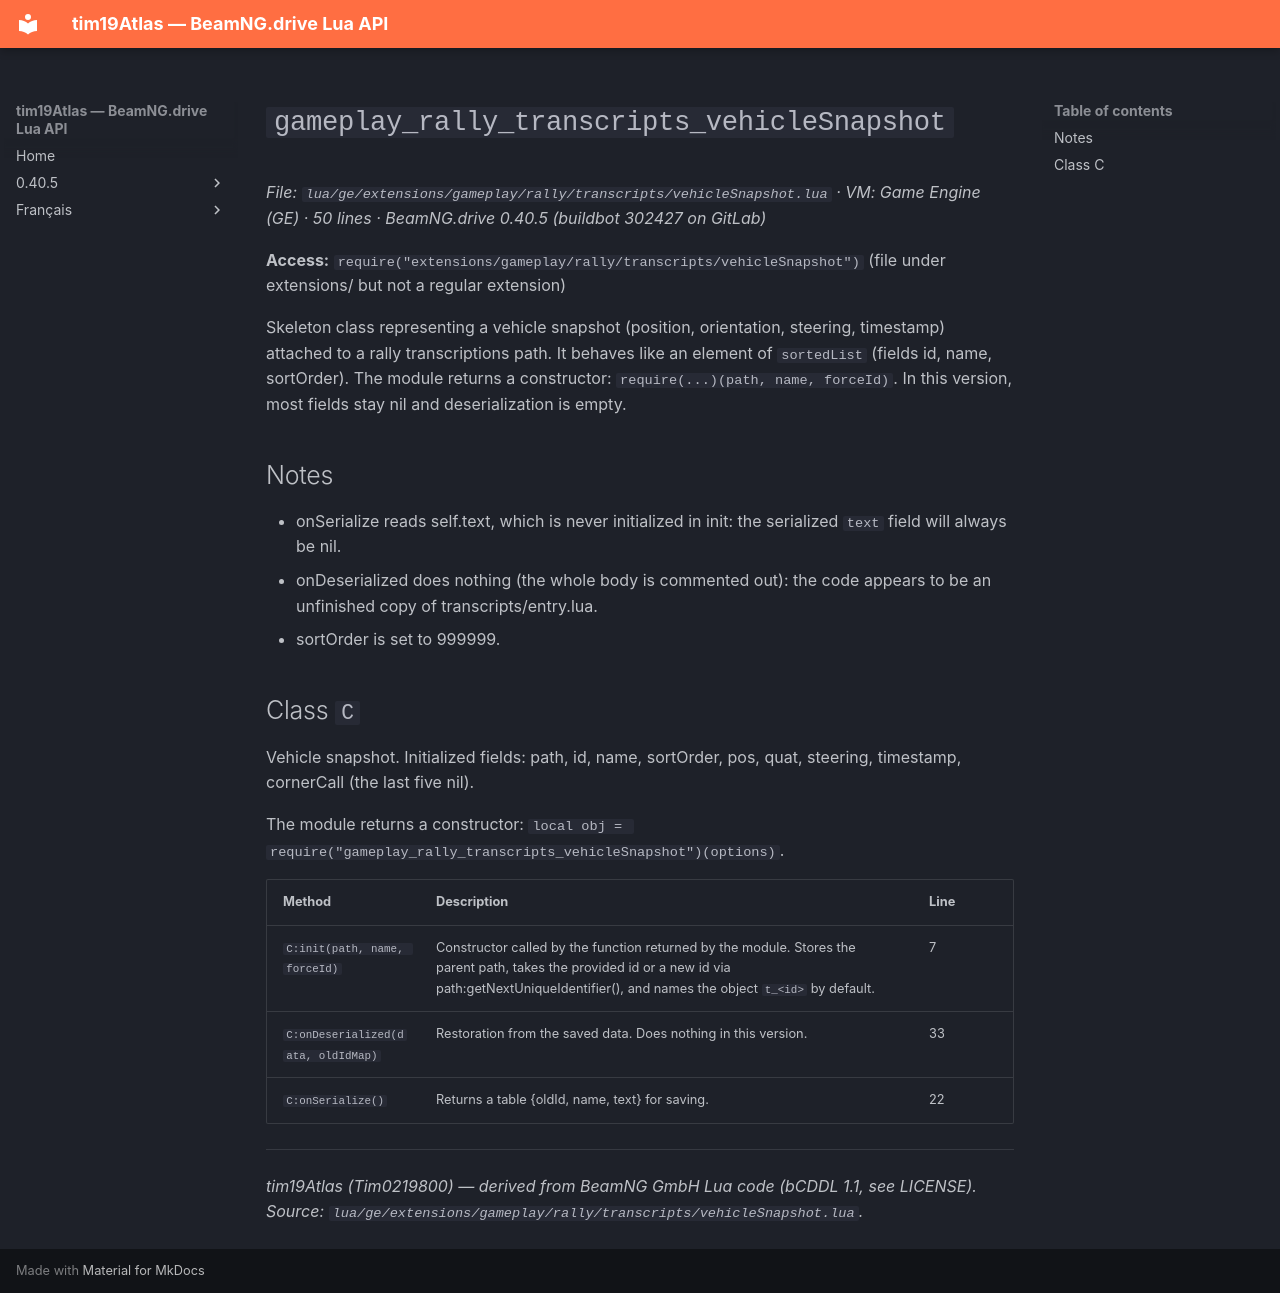

repository: Tim0219800/beamng-lua-atlas · page: 0.40.5/ge/extensions/gameplay/rally/transcripts/vehicleSnapshot.html · generator: mkdocs

# `gameplay_rally_transcripts_vehicleSnapshot`

*File: `lua/ge/extensions/gameplay/rally/transcripts/vehicleSnapshot.lua` · VM: Game Engine (GE) · 50 lines · BeamNG.drive 0.40.5 (buildbot 302427 on GitLab)*

**Access:** `require("extensions/gameplay/rally/transcripts/vehicleSnapshot")` (file under extensions/ but not a regular extension)

Skeleton class representing a vehicle snapshot (position, orientation, steering, timestamp) attached to a rally transcriptions path. It behaves like an element of `sortedList` (fields id, name, sortOrder). The module returns a constructor: `require(...)(path, name, forceId)`. In this version, most fields stay nil and deserialization is empty.

## Notes

- onSerialize reads self.text, which is never initialized in init: the serialized `text` field will always be nil.
- onDeserialized does nothing (the whole body is commented out): the code appears to be an unfinished copy of transcripts/entry.lua.
- sortOrder is set to 999999.

## Class `C`

Vehicle snapshot. Initialized fields: path, id, name, sortOrder, pos, quat, steering, timestamp, cornerCall (the last five nil).

The module returns a constructor: `local obj = require("gameplay_rally_transcripts_vehicleSnapshot")(options)`.

| Method | Description | Line |
|---|---|---|
| `C:init(path, name, forceId)` | Constructor called by the function returned by the module. Stores the parent path, takes the provided id or a new id via path:getNextUniqueIdentifier(), and names the object `t_<id>` by default. | 7 |
| `C:onDeserialized(data, oldIdMap)` | Restoration from the saved data. Does nothing in this version. | 33 |
| `C:onSerialize()` | Returns a table {oldId, name, text} for saving. | 22 |

---
*tim19Atlas (Tim0219800) — derived from BeamNG GmbH Lua code (bCDDL 1.1, see LICENSE). Source: `lua/ge/extensions/gameplay/rally/transcripts/vehicleSnapshot.lua`.*
